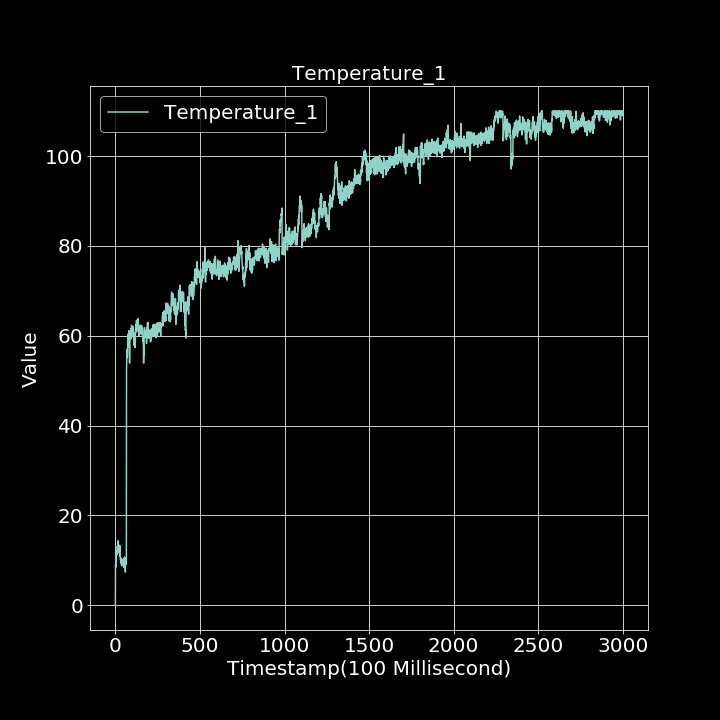

The file beside this chart, header and first rows:
0.000000000, 0.000000000
1, 9.028
2, 8.62
3, 9.259
4, 8.532
5, 9.64
6, 11.32
7, 12.05
8, 11.26
9, 11.37
10, 11.61
11, 12.74
12, 13.22
13, 12.46
14, 12.67
15, 13.89
16, 13.91
17, 14.37
18, 13.29
19, 12.54
20, 13.18
21, 12.57
22, 11.71
23, 12.56
24, 12.88
25, 11.85
26, 13.34
27, 10.87
28, 11.41
29, 10.72
30, 10.24
31, 9.998
32, 9.407
33, 9.924
34, 10.49
35, 9.527
36, 10.02
37, 8.8
38, 9.582
39, 9.327
40, 9.498
41, 9.23
42, 9.695
43, 9.312
44, 9.89
45, 9.978
46, 9.84
47, 10.37
48, 8.809
49, 8.463
50, 9.847
51, 9.878
52, 8.485
53, 9.451
54, 10.76
55, 9.857
56, 9.055
57, 8.925
58, 8.18
59, 7.391
60, 9.403
... 2,939 more rows
